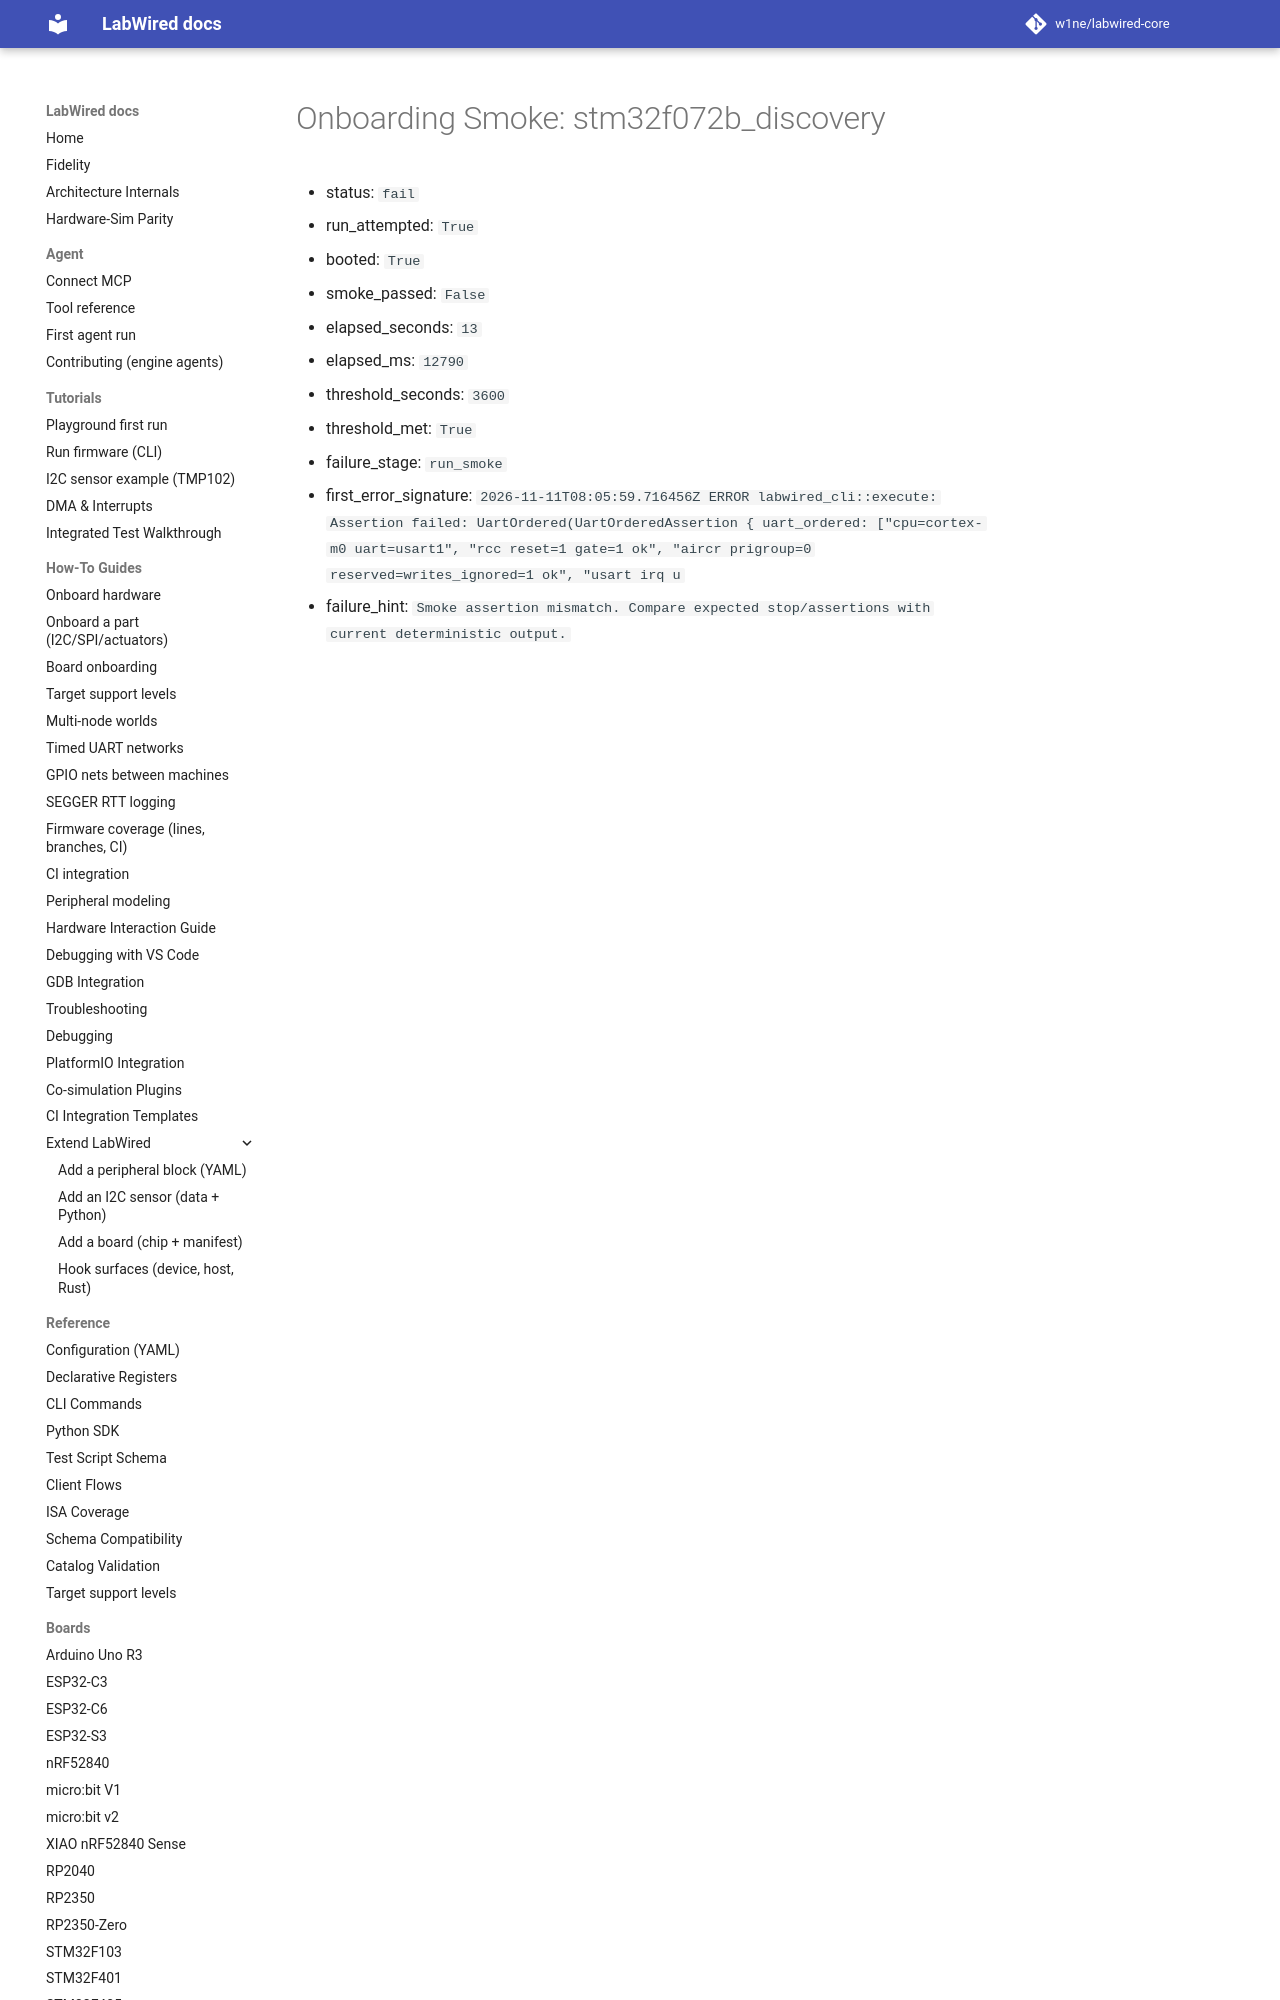

repository: CrispStrobe/labwired-core · page: coverage/renode-onboarding/attempt-history/stm32f072b_discovery/2026-11-11-late-tickint-uart-spacing-failure/onboarding-summary/index.html · generator: mkdocs

# Onboarding Smoke: stm32f072b_discovery

- status: `fail`
- run_attempted: `True`
- booted: `True`
- smoke_passed: `False`
- elapsed_seconds: `13`
- elapsed_ms: `12790`
- threshold_seconds: `3600`
- threshold_met: `True`
- failure_stage: `run_smoke`
- first_error_signature: `2026-1
